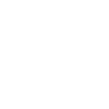
t = 0.00 s
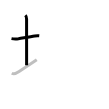
t = 2.25 s
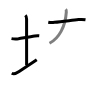
t = 4.50 s
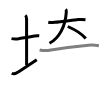
t = 6.50 s
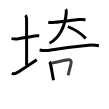
t = 8.75 s
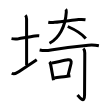
t = 11.00 s

The animated SVG that drew these frames (rendered in a browser with its animation timeline set to each time). Animation: 11 SMIL elements (animate=11); one cycle of 11.00 s.

<svg width="109px" height="109px" viewBox="0 0 px 109px" xmlns="http://www.w3.org/2000/svg" xmlns:xlink="http://www.w3.org/1999/xlink" xml:space="preserve" version="1.1"  baseProfile="full">
<path d="M11.5,38.64c2.33,0.43,4.66,0.48,7,0.13c4.83-0.84,11.73-2.2,16.25-2.86c1.49-0.25,2.98-0.3,4.49-0.15" style="fill:none;stroke:black;stroke-width:3;opacity:0">
  <animate attributeType="CSS" attributeName="opacity" from="0" to="1" begin="0s" dur="1s" repeatCount="Indefinite" fill="freeze" />
</path>
<path d="M25.37,15.25c0.94,0.94,1.21,2.25,1.21,3.75c0,3,0.03,38.88,0.03,46.25" style="fill:none;stroke:black;stroke-width:3;opacity:0">
  <animate attributeType="CSS" attributeName="opacity" from="0" to="1" begin="1s" dur="1s" repeatCount="Indefinite" fill="freeze" />
</path>
<path d="M11.75,73.28c1.75,0.97,3.15,0.86,5.54-0.74c6.65-4.46,12.81-8.34,19.46-12.8" style="fill:none;stroke:black;stroke-width:3;opacity:0">
  <animate attributeType="CSS" attributeName="opacity" from="0" to="1" begin="2s" dur="1s" repeatCount="Indefinite" fill="freeze" />
</path>
<path d="M48.27,22.3c2.11,0.41,4.24,0.43,6.37,0.05c7.04-0.55,16.83-2.02,23.89-2.75c2.31-0.28,4.64-0.25,6.97,0.1" style="fill:none;stroke:black;stroke-width:3;opacity:0">
  <animate attributeType="CSS" attributeName="opacity" from="0" to="1" begin="3s" dur="1s" repeatCount="Indefinite" fill="freeze" />
</path>
<path d="M65.68,9.25c0.66,0.66,0.67,1.98,0.62,2.88c-0.92,14.62-7.42,26.38-16.8,31.12" style="fill:none;stroke:black;stroke-width:3;opacity:0">
  <animate attributeType="CSS" attributeName="opacity" from="0" to="1" begin="4s" dur="1s" repeatCount="Indefinite" fill="freeze" />
</path>
<path d="M67.75,26.5c6.68,2.92,14.88,8.12,18,12" style="fill:none;stroke:black;stroke-width:3;opacity:0">
  <animate attributeType="CSS" attributeName="opacity" from="0" to="1" begin="5s" dur="1s" repeatCount="Indefinite" fill="freeze" />
</path>
<path d="M39.63,49.92c3.77,0.82,7.55,0.82,11.36,0.01c10.64-1.65,27.33-3.7,37.39-4.67c3.53-0.3,7.03-0.12,10.5,0.53" style="fill:none;stroke:black;stroke-width:3;opacity:0">
  <animate attributeType="CSS" attributeName="opacity" from="0" to="1" begin="6s" dur="1s" repeatCount="Indefinite" fill="freeze" />
</path>
<path d="M49.45,61.83c0.86,0.86,1,1.8,1.2,2.79c0.59,2.92,1.18,6.31,1.86,10.15c0.31,1.75,0.64,3.58,0.99,5.51" style="fill:none;stroke:black;stroke-width:3;opacity:0">
  <animate attributeType="CSS" attributeName="opacity" from="0" to="1" begin="7s" dur="1s" repeatCount="Indefinite" fill="freeze" />
</path>
<path d="M51.35,63.13c6.03-1.1,12.63-2.7,16.65-3.29c2.42-0.36,3.61,1.22,3.1,3.4c-0.8,3.45-1.99,7.71-2.98,12.11" style="fill:none;stroke:black;stroke-width:3;opacity:0">
  <animate attributeType="CSS" attributeName="opacity" from="0" to="1" begin="8s" dur="1s" repeatCount="Indefinite" fill="freeze" />
</path>
<path d="M54.15,78.05c3.83-0.5,7.69-1.09,11.74-1.65c1.48-0.21,2.99-0.41,4.53-0.6" style="fill:none;stroke:black;stroke-width:3;opacity:0">
  <animate attributeType="CSS" attributeName="opacity" from="0" to="1" begin="9s" dur="1s" repeatCount="Indefinite" fill="freeze" />
</path>
<path d="M83.35,48.47c1.09,1.09,1.42,2.4,1.42,4.63c0,17.49-0.21,35.61-0.21,41.56c0,10.21-5.83,1.8-7.04,0.3" style="fill:none;stroke:black;stroke-width:3;opacity:0">
  <animate attributeType="CSS" attributeName="opacity" from="0" to="1" begin="10s" dur="1s" repeatCount="Indefinite" fill="freeze" />
</path>
</svg>
